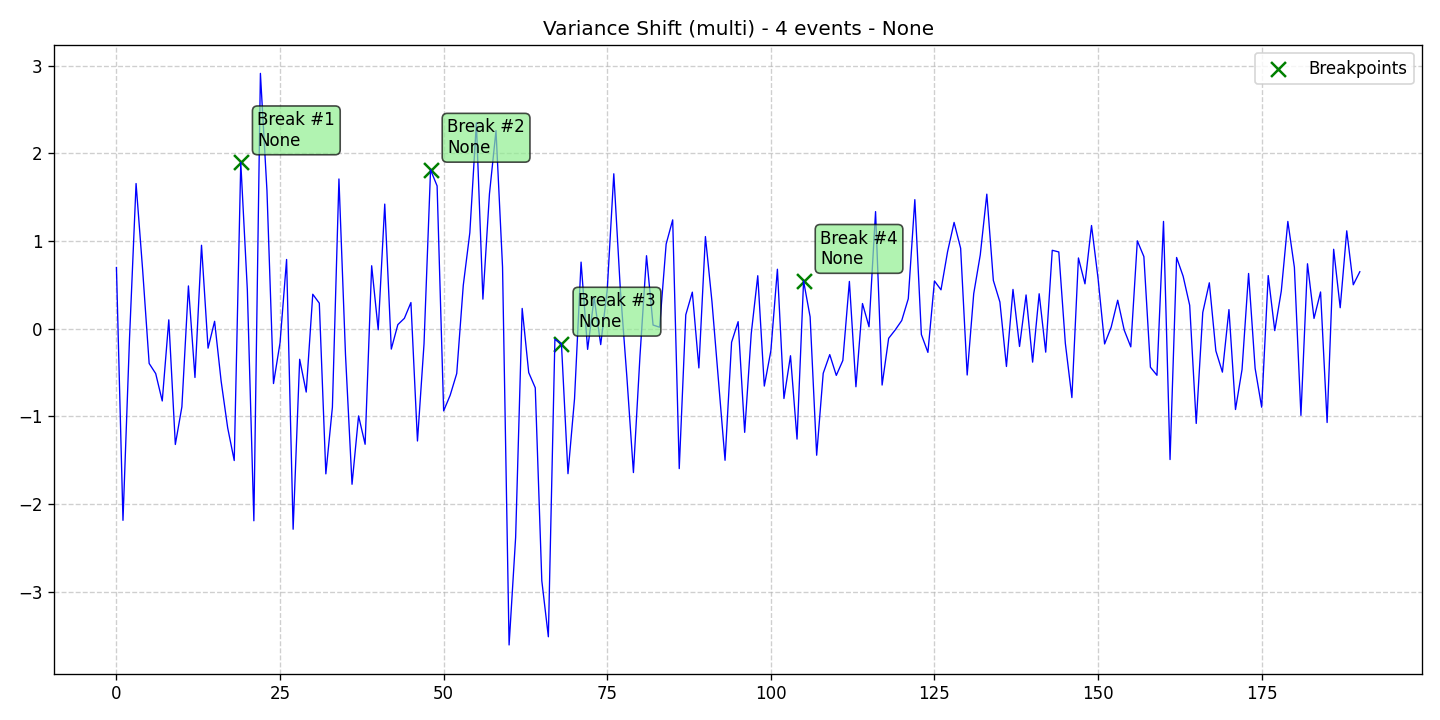

The data file committed next to this chart (first rows):
data, stationary, det_lin_up, det_lin_down, det_quad, det_cubic, det_exp, det_damped, stoc_trend, volatility, single_seas, multiple_seas, point_anom_single, point_anom_multi, collect_anom, context_anom, mean_shift, var_shift, trend_shift, date, is_break, is_anomaly, is_multi, location_beginning
0.6971, 0, 0, 0, 0, 0, 0, 0, 0, 0, 0, 0, 0, 0, 0, 0, 0, 1, 0, 2020-01-01, 0, 0, 1, 0
-2.186, 0, 0, 0, 0, 0, 0, 0, 0, 0, 0, 0, 0, 0, 0, 0, 0, 1, 0, 2020-01-02, 0, 0, 1, 0
-0.1079, 0, 0, 0, 0, 0, 0, 0, 0, 0, 0, 0, 0, 0, 0, 0, 0, 1, 0, 2020-01-03, 0, 0, 1, 0
1.656, 0, 0, 0, 0, 0, 0, 0, 0, 0, 0, 0, 0, 0, 0, 0, 0, 1, 0, 2020-01-04, 0, 0, 1, 0
0.6749, 0, 0, 0, 0, 0, 0, 0, 0, 0, 0, 0, 0, 0, 0, 0, 0, 1, 0, 2020-01-05, 0, 0, 1, 0
-0.3963, 0, 0, 0, 0, 0, 0, 0, 0, 0, 0, 0, 0, 0, 0, 0, 0, 1, 0, 2020-01-06, 0, 0, 1, 0
-0.5118, 0, 0, 0, 0, 0, 0, 0, 0, 0, 0, 0, 0, 0, 0, 0, 0, 1, 0, 2020-01-07, 0, 0, 1, 0
-0.8242, 0, 0, 0, 0, 0, 0, 0, 0, 0, 0, 0, 0, 0, 0, 0, 0, 1, 0, 2020-01-08, 0, 0, 1, 0
0.1011, 0, 0, 0, 0, 0, 0, 0, 0, 0, 0, 0, 0, 0, 0, 0, 0, 1, 0, 2020-01-09, 0, 0, 1, 0
-1.32, 0, 0, 0, 0, 0, 0, 0, 0, 0, 0, 0, 0, 0, 0, 0, 0, 1, 0, 2020-01-10, 0, 0, 1, 0
-0.8914, 0, 0, 0, 0, 0, 0, 0, 0, 0, 0, 0, 0, 0, 0, 0, 0, 1, 0, 2020-01-11, 0, 0, 1, 0
0.4879, 0, 0, 0, 0, 0, 0, 0, 0, 0, 0, 0, 0, 0, 0, 0, 0, 1, 0, 2020-01-12, 0, 0, 1, 0
-0.5563, 0, 0, 0, 0, 0, 0, 0, 0, 0, 0, 0, 0, 0, 0, 0, 0, 1, 0, 2020-01-13, 0, 0, 1, 0
0.9516, 0, 0, 0, 0, 0, 0, 0, 0, 0, 0, 0, 0, 0, 0, 0, 0, 1, 0, 2020-01-14, 0, 0, 1, 0
-0.222, 0, 0, 0, 0, 0, 0, 0, 0, 0, 0, 0, 0, 0, 0, 0, 0, 1, 0, 2020-01-15, 0, 0, 1, 0
0.08457, 0, 0, 0, 0, 0, 0, 0, 0, 0, 0, 0, 0, 0, 0, 0, 0, 1, 0, 2020-01-16, 0, 0, 1, 0
-0.5992, 0, 0, 0, 0, 0, 0, 0, 0, 0, 0, 0, 0, 0, 0, 0, 0, 1, 0, 2020-01-17, 0, 0, 1, 0
-1.131, 0, 0, 0, 0, 0, 0, 0, 0, 0, 0, 0, 0, 0, 0, 0, 0, 1, 0, 2020-01-18, 0, 0, 1, 0
-1.503, 0, 0, 0, 0, 0, 0, 0, 0, 0, 0, 0, 0, 0, 0, 0, 0, 1, 0, 2020-01-19, 0, 0, 1, 0
1.896, 0, 0, 0, 0, 0, 0, 0, 0, 0, 0, 0, 0, 0, 0, 0, 0, 1, 0, 2020-01-20, 1, 0, 1, 0
0.4485, 0, 0, 0, 0, 0, 0, 0, 0, 0, 0, 0, 0, 0, 0, 0, 0, 1, 0, 2020-01-21, 0, 0, 1, 0
-2.191, 0, 0, 0, 0, 0, 0, 0, 0, 0, 0, 0, 0, 0, 0, 0, 0, 1, 0, 2020-01-22, 0, 0, 1, 0
2.912, 0, 0, 0, 0, 0, 0, 0, 0, 0, 0, 0, 0, 0, 0, 0, 0, 1, 0, 2020-01-23, 0, 0, 1, 0
1.576, 0, 0, 0, 0, 0, 0, 0, 0, 0, 0, 0, 0, 0, 0, 0, 0, 1, 0, 2020-01-24, 0, 0, 1, 0
-0.6254, 0, 0, 0, 0, 0, 0, 0, 0, 0, 0, 0, 0, 0, 0, 0, 0, 1, 0, 2020-01-25, 0, 0, 1, 0
-0.1597, 0, 0, 0, 0, 0, 0, 0, 0, 0, 0, 0, 0, 0, 0, 0, 0, 1, 0, 2020-01-26, 0, 0, 1, 0
0.7896, 0, 0, 0, 0, 0, 0, 0, 0, 0, 0, 0, 0, 0, 0, 0, 0, 1, 0, 2020-01-27, 0, 0, 1, 0
-2.287, 0, 0, 0, 0, 0, 0, 0, 0, 0, 0, 0, 0, 0, 0, 0, 0, 1, 0, 2020-01-28, 0, 0, 1, 0
-0.3488, 0, 0, 0, 0, 0, 0, 0, 0, 0, 0, 0, 0, 0, 0, 0, 0, 1, 0, 2020-01-29, 0, 0, 1, 0
-0.7225, 0, 0, 0, 0, 0, 0, 0, 0, 0, 0, 0, 0, 0, 0, 0, 0, 1, 0, 2020-01-30, 0, 0, 1, 0
0.393, 0, 0, 0, 0, 0, 0, 0, 0, 0, 0, 0, 0, 0, 0, 0, 0, 1, 0, 2020-01-31, 0, 0, 1, 0
0.2912, 0, 0, 0, 0, 0, 0, 0, 0, 0, 0, 0, 0, 0, 0, 0, 0, 1, 0, 2020-02-01, 0, 0, 1, 0
-1.656, 0, 0, 0, 0, 0, 0, 0, 0, 0, 0, 0, 0, 0, 0, 0, 0, 1, 0, 2020-02-02, 0, 0, 1, 0
-0.896, 0, 0, 0, 0, 0, 0, 0, 0, 0, 0, 0, 0, 0, 0, 0, 0, 1, 0, 2020-02-03, 0, 0, 1, 0
1.708, 0, 0, 0, 0, 0, 0, 0, 0, 0, 0, 0, 0, 0, 0, 0, 0, 1, 0, 2020-02-04, 0, 0, 1, 0
-0.2932, 0, 0, 0, 0, 0, 0, 0, 0, 0, 0, 0, 0, 0, 0, 0, 0, 1, 0, 2020-02-05, 0, 0, 1, 0
-1.774, 0, 0, 0, 0, 0, 0, 0, 0, 0, 0, 0, 0, 0, 0, 0, 0, 1, 0, 2020-02-06, 0, 0, 1, 0
-0.9946, 0, 0, 0, 0, 0, 0, 0, 0, 0, 0, 0, 0, 0, 0, 0, 0, 1, 0, 2020-02-07, 0, 0, 1, 0
-1.318, 0, 0, 0, 0, 0, 0, 0, 0, 0, 0, 0, 0, 0, 0, 0, 0, 1, 0, 2020-02-08, 0, 0, 1, 0
0.7179, 0, 0, 0, 0, 0, 0, 0, 0, 0, 0, 0, 0, 0, 0, 0, 0, 1, 0, 2020-02-09, 0, 0, 1, 0
-0.01252, 0, 0, 0, 0, 0, 0, 0, 0, 0, 0, 0, 0, 0, 0, 0, 0, 1, 0, 2020-02-10, 0, 0, 1, 0
1.421, 0, 0, 0, 0, 0, 0, 0, 0, 0, 0, 0, 0, 0, 0, 0, 0, 1, 0, 2020-02-11, 0, 0, 1, 0
-0.2326, 0, 0, 0, 0, 0, 0, 0, 0, 0, 0, 0, 0, 0, 0, 0, 0, 1, 0, 2020-02-12, 0, 0, 1, 0
0.04651, 0, 0, 0, 0, 0, 0, 0, 0, 0, 0, 0, 0, 0, 0, 0, 0, 1, 0, 2020-02-13, 0, 0, 1, 0
0.1185, 0, 0, 0, 0, 0, 0, 0, 0, 0, 0, 0, 0, 0, 0, 0, 0, 1, 0, 2020-02-14, 0, 0, 1, 0
0.2984, 0, 0, 0, 0, 0, 0, 0, 0, 0, 0, 0, 0, 0, 0, 0, 0, 1, 0, 2020-02-15, 0, 0, 1, 0
-1.281, 0, 0, 0, 0, 0, 0, 0, 0, 0, 0, 0, 0, 0, 0, 0, 0, 1, 0, 2020-02-16, 0, 0, 1, 0
-0.174, 0, 0, 0, 0, 0, 0, 0, 0, 0, 0, 0, 0, 0, 0, 0, 0, 1, 0, 2020-02-17, 0, 0, 1, 0
1.812, 0, 0, 0, 0, 0, 0, 0, 0, 0, 0, 0, 0, 0, 0, 0, 0, 1, 0, 2020-02-18, 1, 0, 1, 0
1.629, 0, 0, 0, 0, 0, 0, 0, 0, 0, 0, 0, 0, 0, 0, 0, 0, 1, 0, 2020-02-19, 0, 0, 1, 0
-0.9372, 0, 0, 0, 0, 0, 0, 0, 0, 0, 0, 0, 0, 0, 0, 0, 0, 1, 0, 2020-02-20, 0, 0, 1, 0
-0.7583, 0, 0, 0, 0, 0, 0, 0, 0, 0, 0, 0, 0, 0, 0, 0, 0, 1, 0, 2020-02-21, 0, 0, 1, 0
-0.5107, 0, 0, 0, 0, 0, 0, 0, 0, 0, 0, 0, 0, 0, 0, 0, 0, 1, 0, 2020-02-22, 0, 0, 1, 0
0.4948, 0, 0, 0, 0, 0, 0, 0, 0, 0, 0, 0, 0, 0, 0, 0, 0, 1, 0, 2020-02-23, 0, 0, 1, 0
1.094, 0, 0, 0, 0, 0, 0, 0, 0, 0, 0, 0, 0, 0, 0, 0, 0, 1, 0, 2020-02-24, 0, 0, 1, 0
2.347, 0, 0, 0, 0, 0, 0, 0, 0, 0, 0, 0, 0, 0, 0, 0, 0, 1, 0, 2020-02-25, 0, 0, 1, 0
0.3372, 0, 0, 0, 0, 0, 0, 0, 0, 0, 0, 0, 0, 0, 0, 0, 0, 1, 0, 2020-02-26, 0, 0, 1, 0
1.537, 0, 0, 0, 0, 0, 0, 0, 0, 0, 0, 0, 0, 0, 0, 0, 0, 1, 0, 2020-02-27, 0, 0, 1, 0
2.259, 0, 0, 0, 0, 0, 0, 0, 0, 0, 0, 0, 0, 0, 0, 0, 0, 1, 0, 2020-02-28, 0, 0, 1, 0
0.7028, 0, 0, 0, 0, 0, 0, 0, 0, 0, 0, 0, 0, 0, 0, 0, 0, 1, 0, 2020-02-29, 0, 0, 1, 0
... 131 more rows
